Run: headless pygame with SDL's dummy video driver; simulated clock (each Clock.tick advances the game by its frame time, no real sleeping); random seed 0; keys injected as events and as key.get_pressed() state; mouse plan: one left click at the window centre at the start of phase 2, then a move to the lower-right quarter at the start of phase 3.
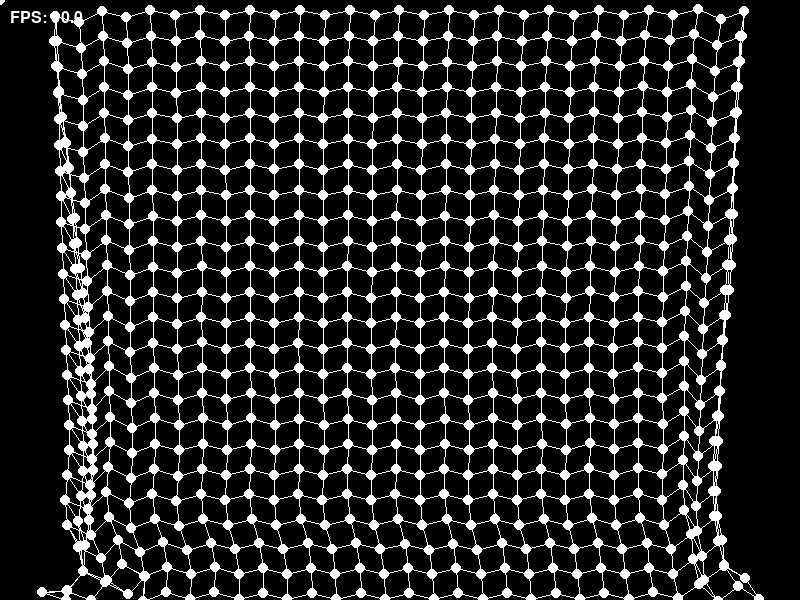
Frame 1 of 4 · flips 1–60 · no input
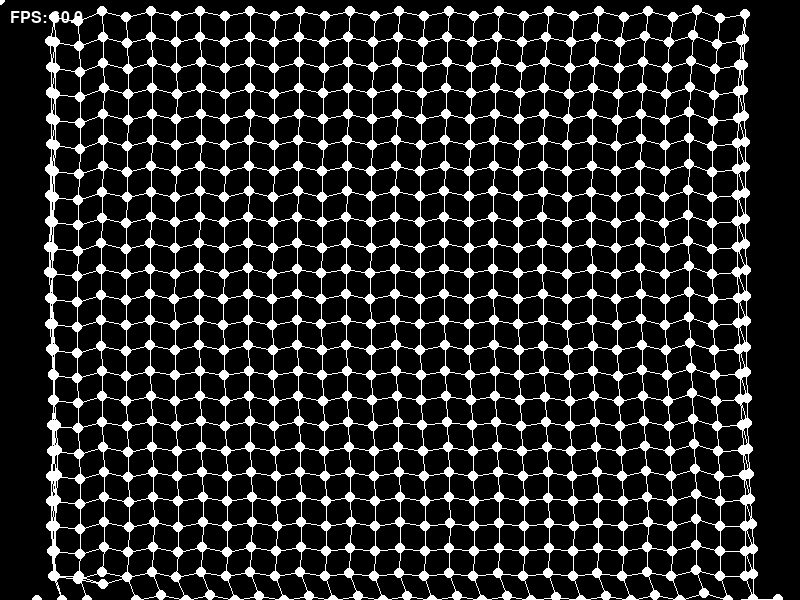
Frame 2 of 4 · flips 61–180 · clicked the window centre · tapped SPACE, RETURN · held RIGHT (→), D
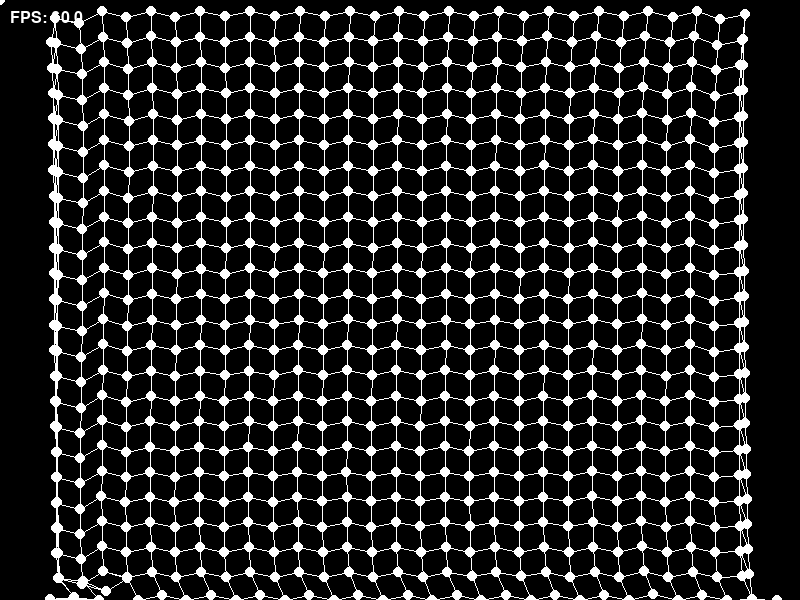
Frame 3 of 4 · flips 181–300 · moved the mouse to the lower-right quarter · held DOWN (↓), S
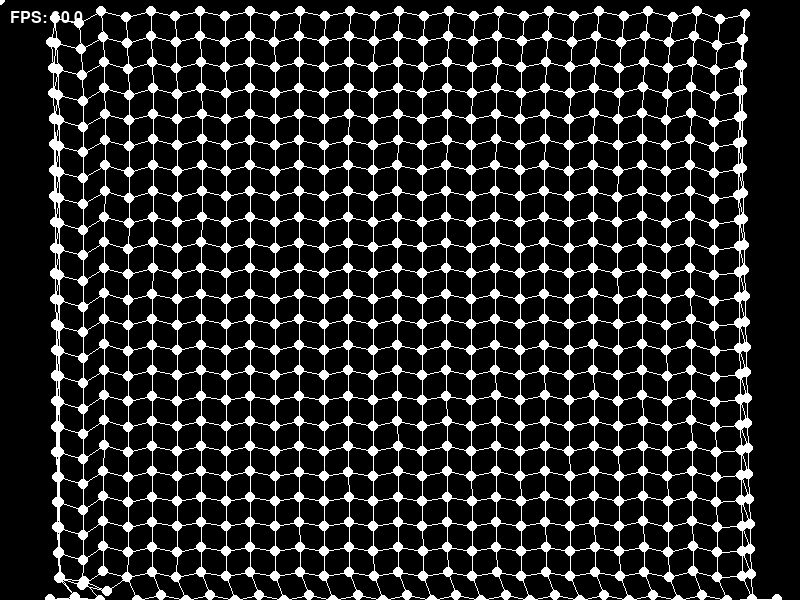
Frame 4 of 4 · flips 301–420 · held LEFT (←), A, UP (↑), W

The pygame program that drew these frames:

import pygame
import math
import sys

class Particle:
  def __init__(self, x, y, mass):
    self.x = x
    self.y = y
    self.prevx = x
    self.prevy = y
    self.mass = mass
    self.isPinned = False

class Stick:
    def __init__(self, p1, p2, length, maxLength):
        self.p1 = p1
        self.p2 = p2
        self.length = length

def getDistance(p1, p2): 
    """
    Get distance between two points using Eucladian Distance Formula
    """
    dx = p1.x - p2.x
    dy = p1.y - p2.y
    return math.sqrt(dx * dx + dy * dy)


def getLength(v): 
    """
    Get length of a vector
    """
    return math.sqrt(v.x * v.x + v.y * v.y)


def getDifference(p1, p2):
    return pygame.math.Vector2(p1.x - p2.x,p1.y - p2.y)

def intersect(p1, p2, p3, p4):
    def orientation(p, q, r):
        # Calculate the orientation of three points (p, q, r)
        # Return 0 if they are colinear, 1 if clockwise, and 2 if counterclockwise
        val = (q[1] - p[1]) * (r[0] - q[0]) - (q[0] - p[0]) * (r[1] - q[1])
        if val == 0:
            return 0  # Colinear
        elif val > 0:
            return 1  # Clockwise
        else:
            return 2  # Counterclockwise

    def on_segment(p, q, r):
        # Check if point q lies on the line segment between p and r
        if (
            q[0] <= max(p[0], r[0])
            and q[0] >= min(p[0], r[0])
            and q[1] <= max(p[1], r[1])
            and q[1] >= min(p[1], r[1])
        ):
            return True
        return False

    # Get the orientations of the four points
    o1 = orientation(p1, p2, p3)
    o2 = orientation(p1, p2, p4)
    o3 = orientation(p3, p4, p1)
    o4 = orientation(p3, p4, p2)

    # General case
    if o1 != o2 and o3 != o4:
        return True

    # Special cases
    if (
        o1 == 0 and on_segment(p1, p3, p2)
        or o2 == 0 and on_segment(p1, p4, p2)
        or o3 == 0 and on_segment(p3, p1, p4)
        or o4 == 0 and on_segment(p3, p2, p4)
    ):
        return True

    return False

class Cloth:
    def __init__(self, clothWidth, clothHeight, clothSpacing, screen_height, screen_width):
        self.screen_width = screen_width
        self.screen_height = screen_height
        self.clothSpacing = clothSpacing
        self.clothWidth = int(clothWidth / clothSpacing)
        self.clothHeight = int(clothHeight / clothSpacing)
        self.gravity = pygame.math.Vector2(0.0, 981.0)
        self.drag = 0.01
        self.elasticity = 3
        self.particles = []
        self.sticks = []
        self.deltaTime = 0.01
        self.lastUpdateTime = pygame.time.get_ticks()

    def setup(self):
        for i in range(self.clothWidth):
            for j in range(self.clothHeight):
                x = i * self.clothSpacing
                y = j * self.clothSpacing
                mass = 10000  # Adjust the mass as needed
                particle = Particle(x, y, mass)
                self.particles.append(particle)

                if i > 0:
                    prevParticle = self.particles[(i - 1) * self.clothHeight + j]
                    stick = Stick(particle, prevParticle, getDistance(particle, prevParticle), 50)
                    self.sticks.append(stick)

                if j > 0:
                    prevParticle = self.particles[i * self.clothHeight + (j - 1)]
                    stick = Stick(particle, prevParticle, getDistance(particle, prevParticle), 50)
                    self.sticks.append(stick)

                if j == 0 and i % 2 == 0:
                    self.particles[-1].mass = math.inf
                    self.particles[-1].isPinned = True

    def update(self, mouse_position, prev_mouse_position):
        self.currentTime = pygame.time.get_ticks()
        self.deltaTime = (self.currentTime - self.lastUpdateTime) / 1000.0
        self.lastUpdateTime = self.currentTime


        for particle in self.particles.copy():

            if particle.isPinned: 
                particle.x = particle.prevx
                particle.y = particle.prevy
                continue

            prevPosition = pygame.math.Vector2(particle.x, particle.y)

            # Update the position using Verlet integration
            particle.x += (particle.x - particle.prevx) * (1.0 - self.drag)
            particle.y += (particle.y - particle.prevy) * (1.0 - self.drag) + self.gravity.y * (self.deltaTime ** 2)

            # Update the previous position
            particle.prevx = prevPosition.x
            particle.prevy = prevPosition.y

            if particle.y >= self.screen_height:
                particle.y = self.screen_height
            if particle.x >= self.screen_width:
                particle.x = self.screen_width
            if particle.y < 0:
                particle.y = 0
            if particle.x < 0:
                particle.x = 0
        for _ in range(5):
            for stick in self.sticks.copy():
                diff = getDifference(stick.p1, stick.p2)
                diffFactor = (stick.length - getLength(diff)) / getLength(diff) * 0.5
                offset = pygame.math.Vector2(diff.x * diffFactor, diff.y * diffFactor)
                stick.p1.x += offset[0]
                stick.p1.y += offset[1]
                stick.p2.x -= offset[0]
                stick.p2.y -= offset[1]

                if intersect(mouse_position, prev_mouse_position, (stick.p1.x, stick.p1.y), (stick.p2.x, stick.p2.y)):
                    self.sticks.remove(stick)
        

    def render(self, screen):
        for i in range(len(self.particles)):
            pygame.draw.circle(screen, (255, 255, 255), (self.particles[i].x, self.particles[i].y), 5)


        for i in range(len(self.sticks)):
            pygame.draw.line(screen, (255,255,255), (self.sticks[i].p1.x, self.sticks[i].p1.y), (self.sticks[i].p2.x, self.sticks[i].p2.y))


def main():
    pygame.init()

    # Set up the display
    screen_width, screen_height = 800, 600
    screen = pygame.display.set_mode((screen_width, screen_height))
    pygame.display.set_caption("Cloth Sim")

    clock = pygame.time.Clock()

    #80 works
    #35 works
    cloth = Cloth(800, 600, 25, screen_height, screen_width)

    cloth.setup()

    mouse_down = False
    mouse_position = (0, 0)
    prev_mouse_position = (0, 0)

    while True:
        # Event handling
        for event in pygame.event.get():
            if event.type == pygame.QUIT:
                pygame.quit()
                sys.exit()
            elif event.type == pygame.MOUSEBUTTONDOWN:
                if event.button == 1:  # Left mouse button
                    mouse_down = True
                    prev_mouse_position = mouse_position
            elif event.type == pygame.MOUSEBUTTONUP:
                if event.button == 1:  # Left mouse button
                    mouse_down = False

        # Game logic
        if mouse_down:
            mouse_position = pygame.mouse.get_pos()

        cloth.update(mouse_position, prev_mouse_position)

        # Drawing code
        screen.fill((0, 0, 0))

        # Add your drawing code here
        cloth.render(screen)

        #display FPS
        fps = round(clock.get_fps(), 2)
        font = pygame.font.SysFont(None, 24)
        fps_text = font.render(f"FPS: {fps}", True, (255, 255, 255))
        screen.blit(fps_text, (10, 10))

        if mouse_down:
            mouse_text = font.render(f"Mouse Position: {mouse_position}", True, (255, 255, 255))
            screen.blit(mouse_text, (10, 40))

        pygame.display.flip()
        clock.tick(60)  # Limit the frame rate to 60 FPS

if __name__ == "__main__":
    main()
